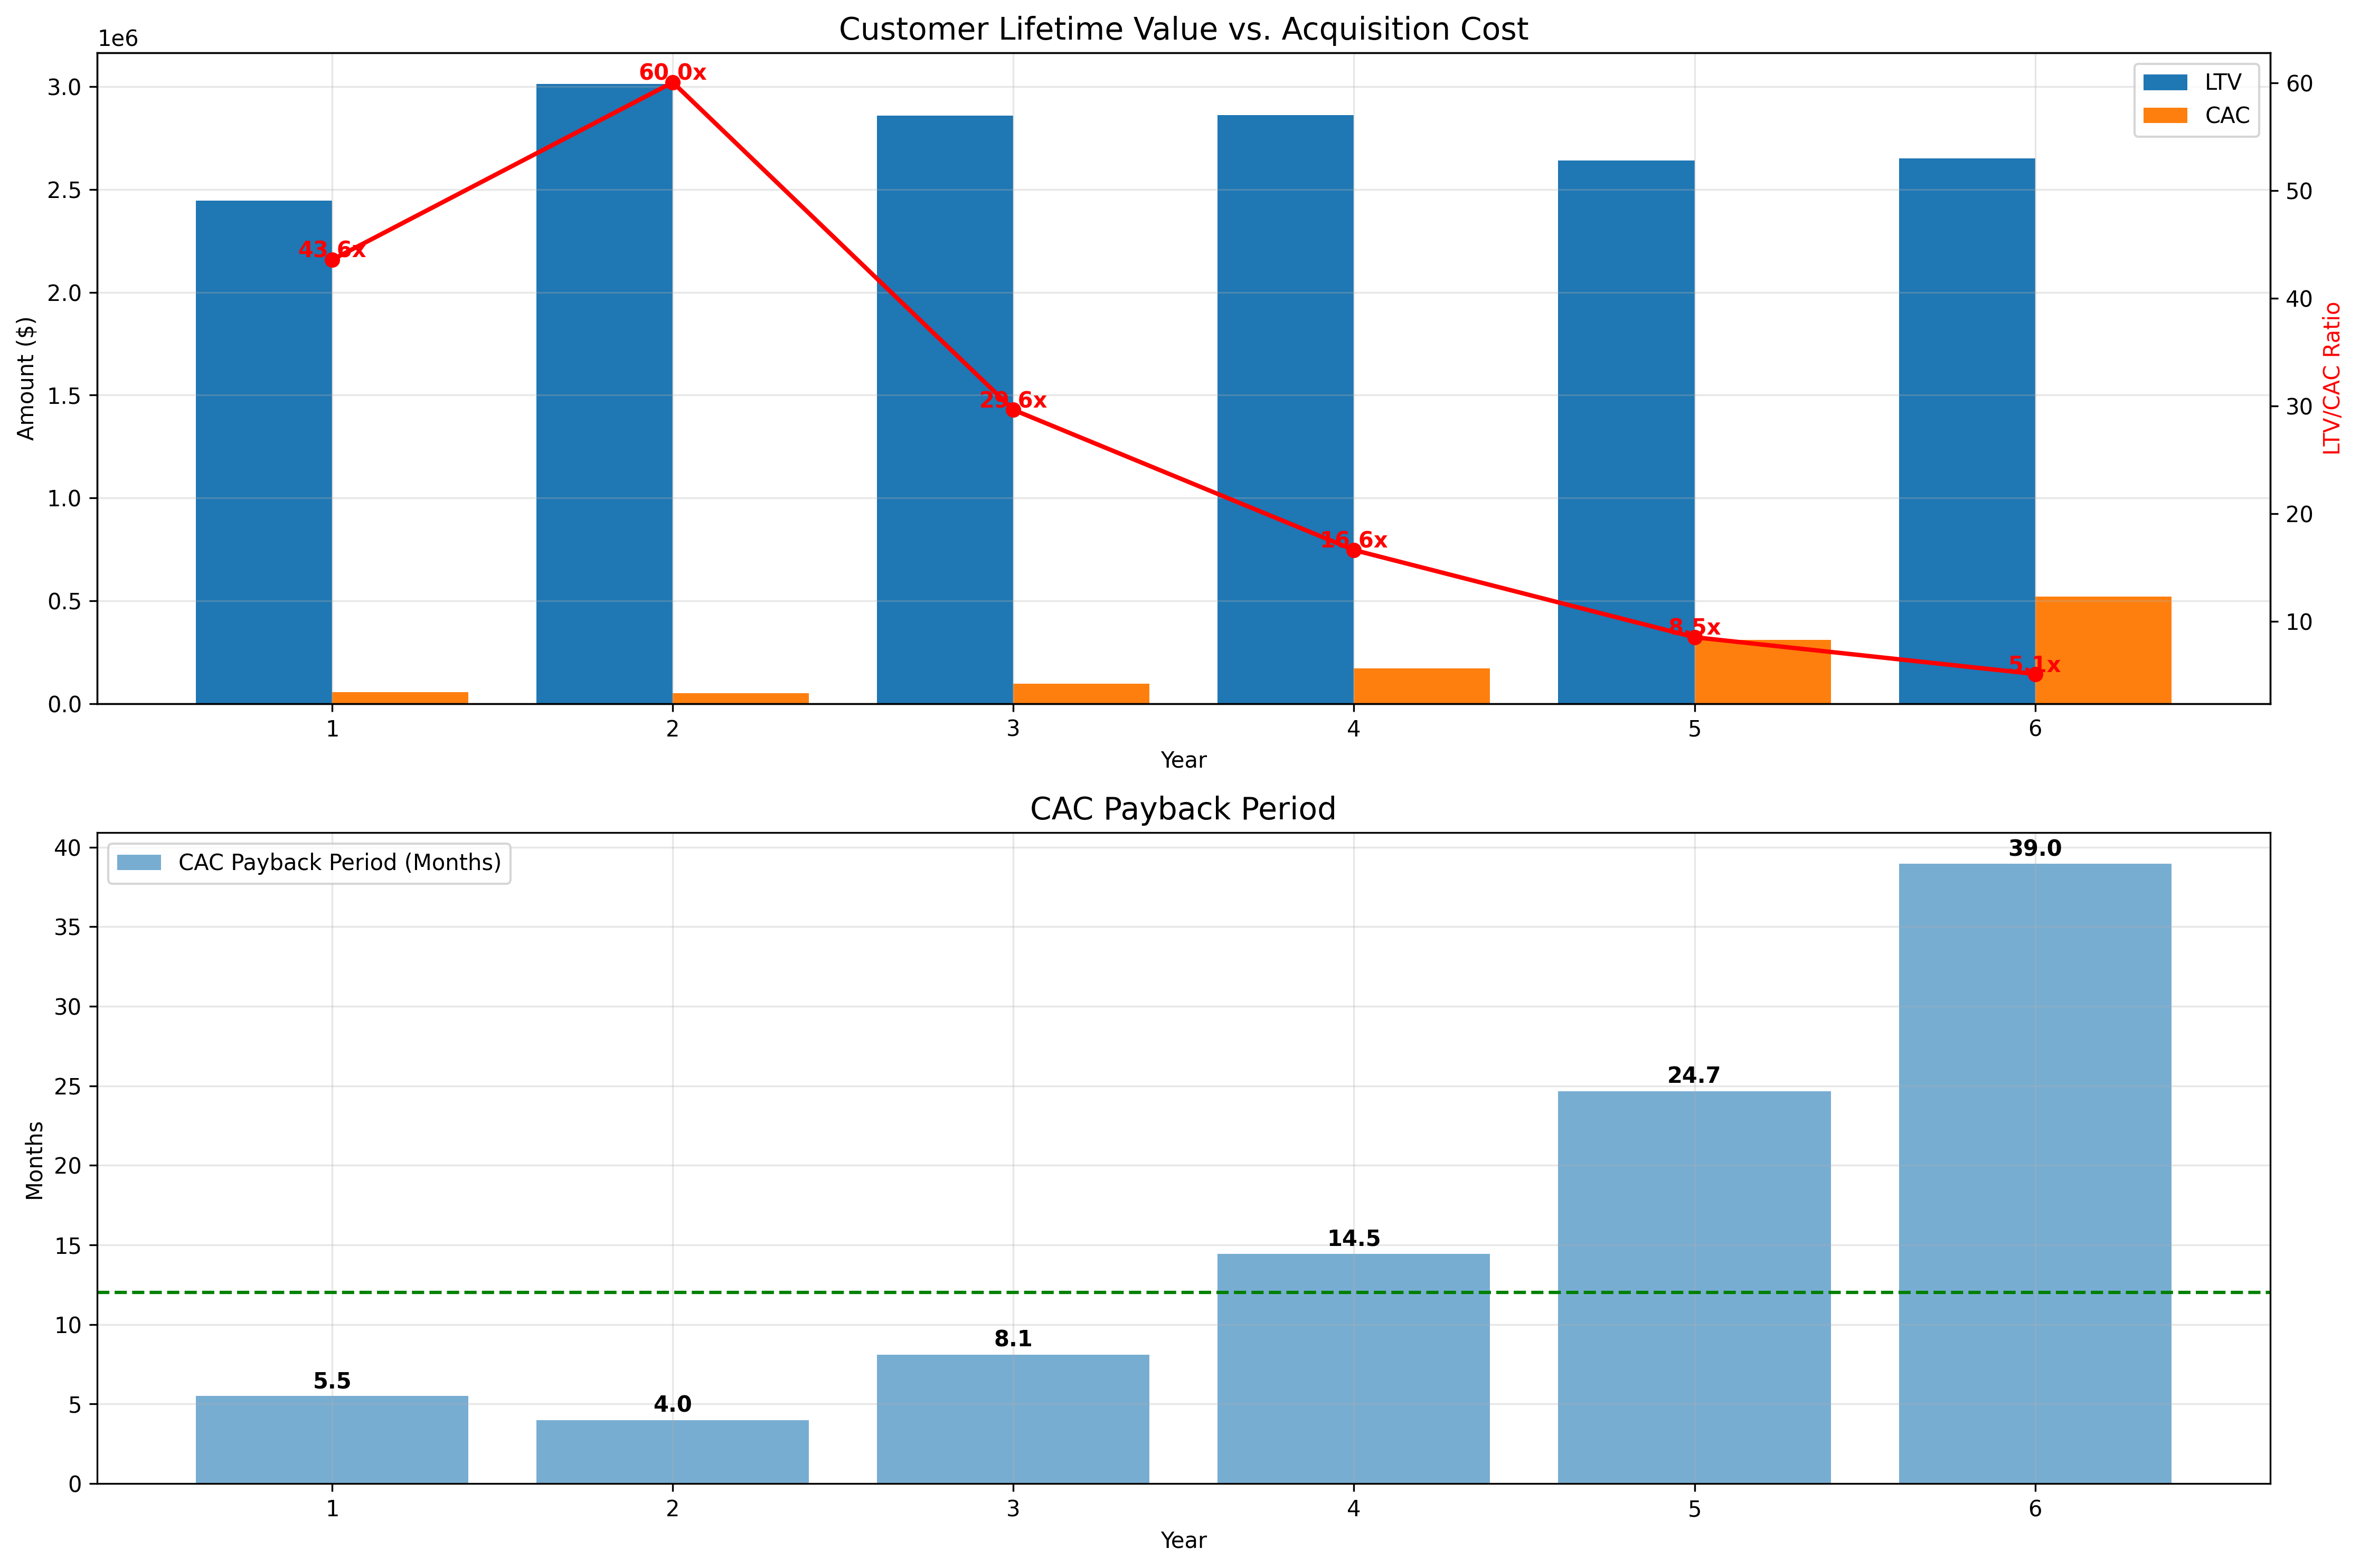

Data behind this chart, as committed beside it:
, ARPU ($), Gross Margin (%), Churn Rate (%), Effective Churn Rate (%), Customer Lifetime (Years), LTV ($), CAC ($), LTV/CAC Ratio, CAC Payback (Months)
Year 1, $152,963, 80.0%, 5.0%, 5.0%, 20.00, $2,447,407, $56,165, 43.6x, 5.5
Year 2, $188,398, 80.0%, 5.0%, 5.0%, 20.00, $3,014,369, $50,198, 60.0x, 4.0
Year 3, $178,674, 80.0%, 5.0%, 5.0%, 20.00, $2,858,791, $96,469, 29.6x, 8.1
Year 4, $178,853, 80.0%, 5.0%, 5.0%, 20.00, $2,861,654, $172,307, 16.6x, 14.5
Year 5, $188,806, 80.0%, 5.7%, 5.7%, 17.49, $2,641,422, $310,554, 8.5x, 24.7
Year 6, $200,600, 80.0%, 6.1%, 6.1%, 16.52, $2,651,859, $520,895, 5.1x, 39.0
